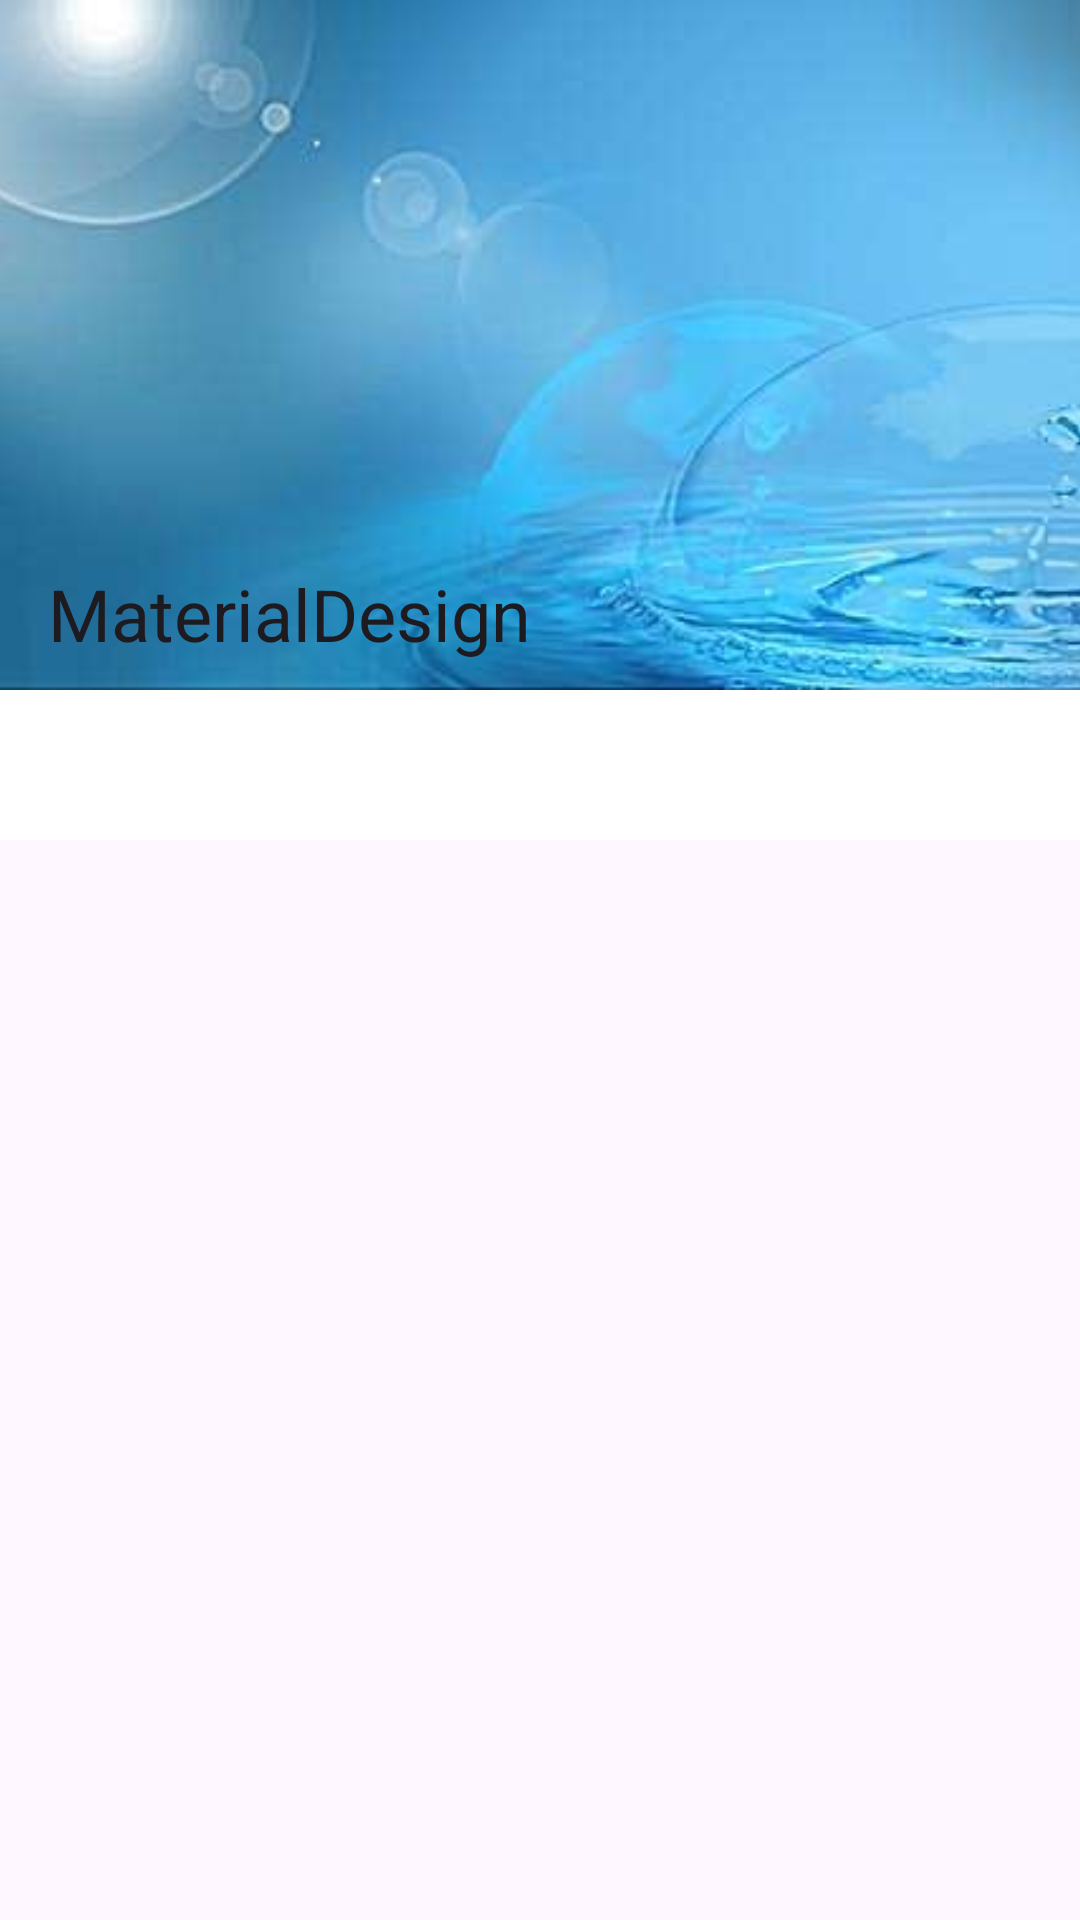

Write the Android layout XML for this screen, with the resource values it uses.
<!-- AndroidManifest.xml: application theme AppTheme -->
<!-- res/layout/activity_tab_viewpager_scroll.xml -->
<?xml version="1.0" encoding="utf-8"?>
<androidx.coordinatorlayout.widget.CoordinatorLayout xmlns:android="http://schemas.android.com/apk/res/android"
    xmlns:app="http://schemas.android.com/apk/res-auto"
    xmlns:tools="http://schemas.android.com/tools"
    android:layout_width="match_parent"
    android:layout_height="match_parent"
    android:fitsSystemWindows="true"
    tools:context="com.yechaoa.materialdesign.activity.TabViewPagerScrollActivity">

    <com.google.android.material.appbar.AppBarLayout
        android:id="@+id/app_bar"
        android:layout_width="match_parent"
        android:layout_height="@dimen/app_bar_height"
        android:fitsSystemWindows="true"
        android:theme="@style/AppTheme.AppBarOverlay">

        <com.google.android.material.appbar.CollapsingToolbarLayout
            android:id="@+id/toolbar_layout"
            android:layout_width="match_parent"
            android:layout_height="230dp"
            android:fitsSystemWindows="true"
            app:contentScrim="?attr/colorPrimary"
            app:layout_scrollFlags="scroll|exitUntilCollapsed"
            app:title="@string/app_name"
            app:toolbarId="@+id/toolbar">

            <ImageView
                android:layout_width="match_parent"
                android:layout_height="match_parent"
                android:contentDescription="@string/app_name"
                android:fitsSystemWindows="true"
                android:scaleType="centerCrop"
                android:src="@drawable/header"
                app:layout_collapseMode="parallax" />

            <androidx.appcompat.widget.Toolbar
                android:id="@+id/toolbar"
                android:layout_width="match_parent"
                android:layout_height="?attr/actionBarSize"
                app:layout_collapseMode="pin"
                app:popupTheme="@style/AppTheme.PopupOverlay" />

        </com.google.android.material.appbar.CollapsingToolbarLayout>

        <com.google.android.material.tabs.TabLayout
            android:id="@+id/tab_layout"
            android:layout_width="match_parent"
            android:layout_height="match_parent"
            android:layout_alignParentBottom="true"
            android:background="@color/white"
            app:tabIndicatorColor="@color/red"
            app:tabIndicatorFullWidth="false"
            app:tabMode="fixed"
            app:tabSelectedTextColor="@color/black"
            app:tabTextColor="@color/gray" />

    </com.google.android.material.appbar.AppBarLayout>

    <androidx.viewpager.widget.ViewPager
        android:id="@+id/view_pager"
        android:layout_width="match_parent"
        android:layout_height="match_parent"
        app:layout_behavior="@string/appbar_scrolling_view_behavior" />

</androidx.coordinatorlayout.widget.CoordinatorLayout>
<!-- resources referenced by this layout -->
<resources>
  <color name="black">#333</color>
  <color name="gray">#808080</color>
  <color name="red">#F84728</color>
  <color name="white">#ffffff</color>
  <dimen name="app_bar_height">280dp</dimen>
  <!-- drawable header: jpg bitmap (drawable, 11841 bytes) -->
  <string name="app_name">MaterialDesign</string>
  <style name="AppTheme.AppBarOverlay" parent="ThemeOverlay.AppCompat.Dark.ActionBar" />
  <style name="AppTheme.PopupOverlay" parent="ThemeOverlay.AppCompat.Light" />
  <style name="AppTheme" parent="Theme.Material3.DayNight.NoActionBar">
          
          <item name="colorPrimary">@color/colorPrimary</item>
          <item name="colorPrimaryDark">@color/colorPrimaryDark</item>
          <item name="colorAccent">@color/colorAccent</item>
      </style>
  <color name="colorPrimary">#03A9F4</color>
  <color name="colorPrimaryDark">#0288D1</color>
  <color name="colorAccent">#03A9F4</color>
</resources>
